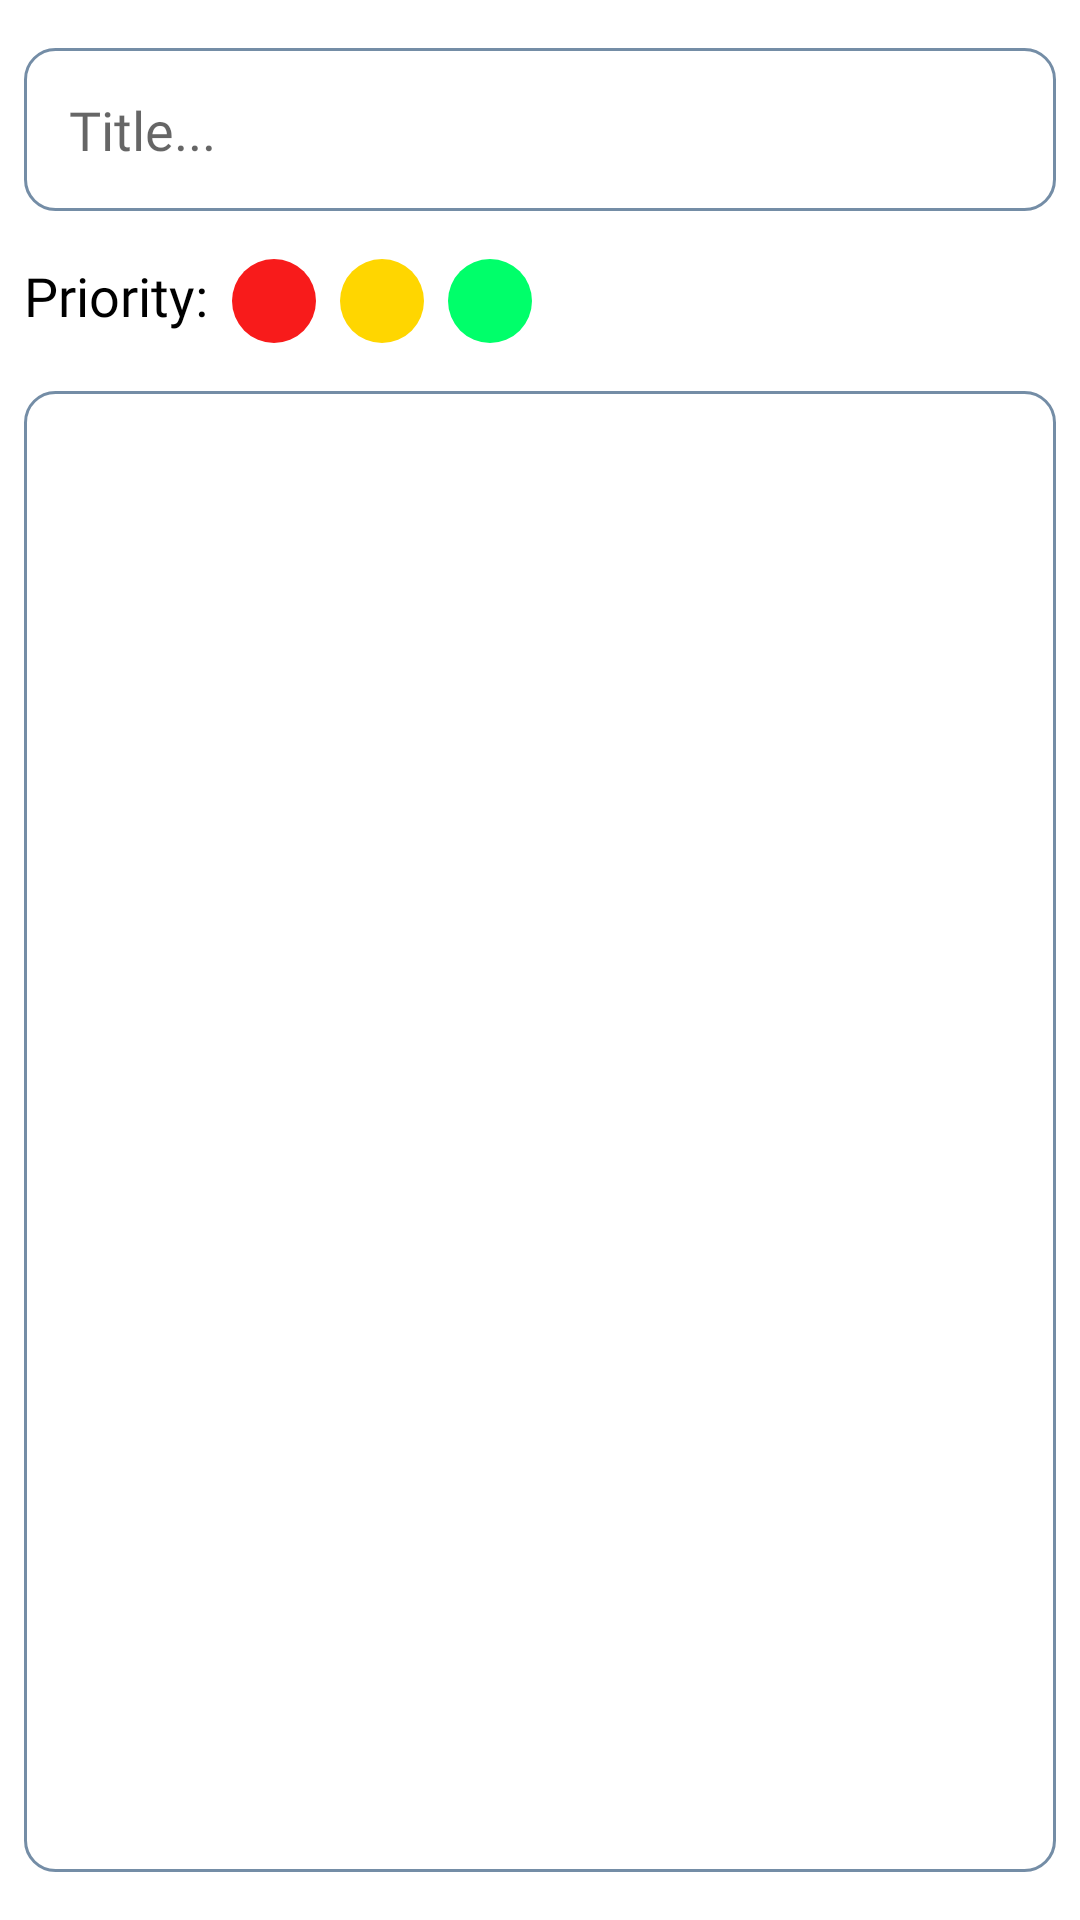

Layout XML and referenced resources for this Android screen:
<!-- AndroidManifest.xml: application theme Theme.StickyNotes -->
<!-- res/layout/activity_new_note.xml -->
<?xml version="1.0" encoding="utf-8"?>
<androidx.constraintlayout.widget.ConstraintLayout xmlns:android="http://schemas.android.com/apk/res/android"
    xmlns:app="http://schemas.android.com/apk/res-auto"
    xmlns:tools="http://schemas.android.com/tools"
    android:layout_width="match_parent"
    android:layout_height="match_parent"
    tools:context=".NewNote">

    <LinearLayout
        android:layout_width="match_parent"
        android:layout_height="match_parent"
        android:orientation="vertical"
        app:layout_constraintBottom_toBottomOf="parent"
        app:layout_constraintEnd_toEndOf="parent"
        app:layout_constraintHorizontal_bias="0.5"
        app:layout_constraintStart_toStartOf="parent"
        app:layout_constraintTop_toTopOf="parent"
        app:layout_constraintVertical_bias="0.5">

        <EditText
            android:layout_width="match_parent"
            android:padding="15dp"
            android:layout_marginTop="16dp"
            android:id="@+id/ET_New_Title"
            android:hint="Title..."
            android:singleLine="true"
            android:textSize="18sp"
            android:fontFamily="@font/robotoslabregular"
            android:background="@drawable/text_border"
            android:layout_marginHorizontal="8dp"
            android:layout_height="wrap_content"/>

        <LinearLayout
            android:layout_width="match_parent"
            android:orientation="horizontal"
            android:layout_marginTop="16dp"
            android:layout_marginHorizontal="8dp"
            android:layout_height="wrap_content">
            <TextView
                android:layout_width="wrap_content"
                android:layout_height="wrap_content"
                android:textSize="18sp"
                android:textColor="@color/black"
                android:fontFamily="@font/robotoslabregular"
                android:text="Priority:"/>

            <ImageView
                android:layout_width="wrap_content"
                android:layout_marginStart="8dp"
                android:background="@drawable/red_p"
                android:src="@drawable/ic_baseline_done"
                android:layout_height="wrap_content"/>
            <ImageView
                android:layout_width="wrap_content"
                android:background="@drawable/yellow_p"
                android:layout_marginHorizontal="8dp"
                android:layout_height="wrap_content"/>
            <ImageView
                android:layout_width="wrap_content"
                android:background="@drawable/green_p"
                android:layout_height="wrap_content"/>
        </LinearLayout>

        <EditText
            android:layout_width="match_parent"
            android:layout_marginVertical="16dp"
            android:layout_marginHorizontal="8dp"
            android:gravity="start"
            android:padding="15dp"
            android:background="@drawable/text_border"
            android:layout_height="match_parent"/>
    </LinearLayout>

</androidx.constraintlayout.widget.ConstraintLayout>
<!-- resources referenced by this layout -->
<resources>
  <color name="black">#FF000000</color>
  <!-- drawable green_p (drawable) -->
  <?xml version="1.0" encoding="utf-8"?>
  <shape android:shape="oval" xmlns:android="http://schemas.android.com/apk/res/android">
  
      <size
          android:width="28dp"
          android:height="28dp"/>
      <solid
          android:color="@color/green"/>
  </shape>
  <!-- drawable red_p (drawable) -->
  <?xml version="1.0" encoding="utf-8"?>
  <shape android:shape="oval" xmlns:android="http://schemas.android.com/apk/res/android">
  
      <size
          android:width="28dp"
          android:height="28dp"/>
      <solid
          android:color="@color/red"/>
  </shape>
  <!-- drawable text_border (drawable) -->
  <?xml version="1.0" encoding="utf-8"?>
  <shape android:shape="rectangle" xmlns:android="http://schemas.android.com/apk/res/android">
  
      <stroke
          android:width="1dp"
          android:color="@color/grey">
      </stroke>
  
      <corners
          android:radius="10dp">
  
      </corners>
  </shape>
  <!-- drawable yellow_p (drawable) -->
  <?xml version="1.0" encoding="utf-8"?>
  <shape android:shape="oval" xmlns:android="http://schemas.android.com/apk/res/android">
  
      <size
          android:width="28dp"
          android:height="28dp"/>
      <solid
          android:color="@color/yellow"/>
  </shape>
  <style name="Theme.StickyNotes" parent="Theme.MaterialComponents.Light.DarkActionBar">
          
          <item name="colorPrimary">@color/medium_purple</item>
          <item name="colorPrimaryVariant">@color/dark_purple</item>
          <item name="colorOnPrimary">@color/white</item>
          
          <item name="colorOnSecondary">@color/black</item>
          
          <item name="android:statusBarColor">?attr/colorPrimaryVariant</item>
          
      </style>
  <color name="green">#00FF6A</color>
  <color name="red">#F81B1B</color>
  <color name="grey">#748DA6</color>
  <color name="yellow">#FFD600</color>
  <color name="medium_purple">#9f21e3</color>
  <color name="dark_purple">#8c07dd</color>
  <color name="white">#FFFFFFFF</color>
</resources>
